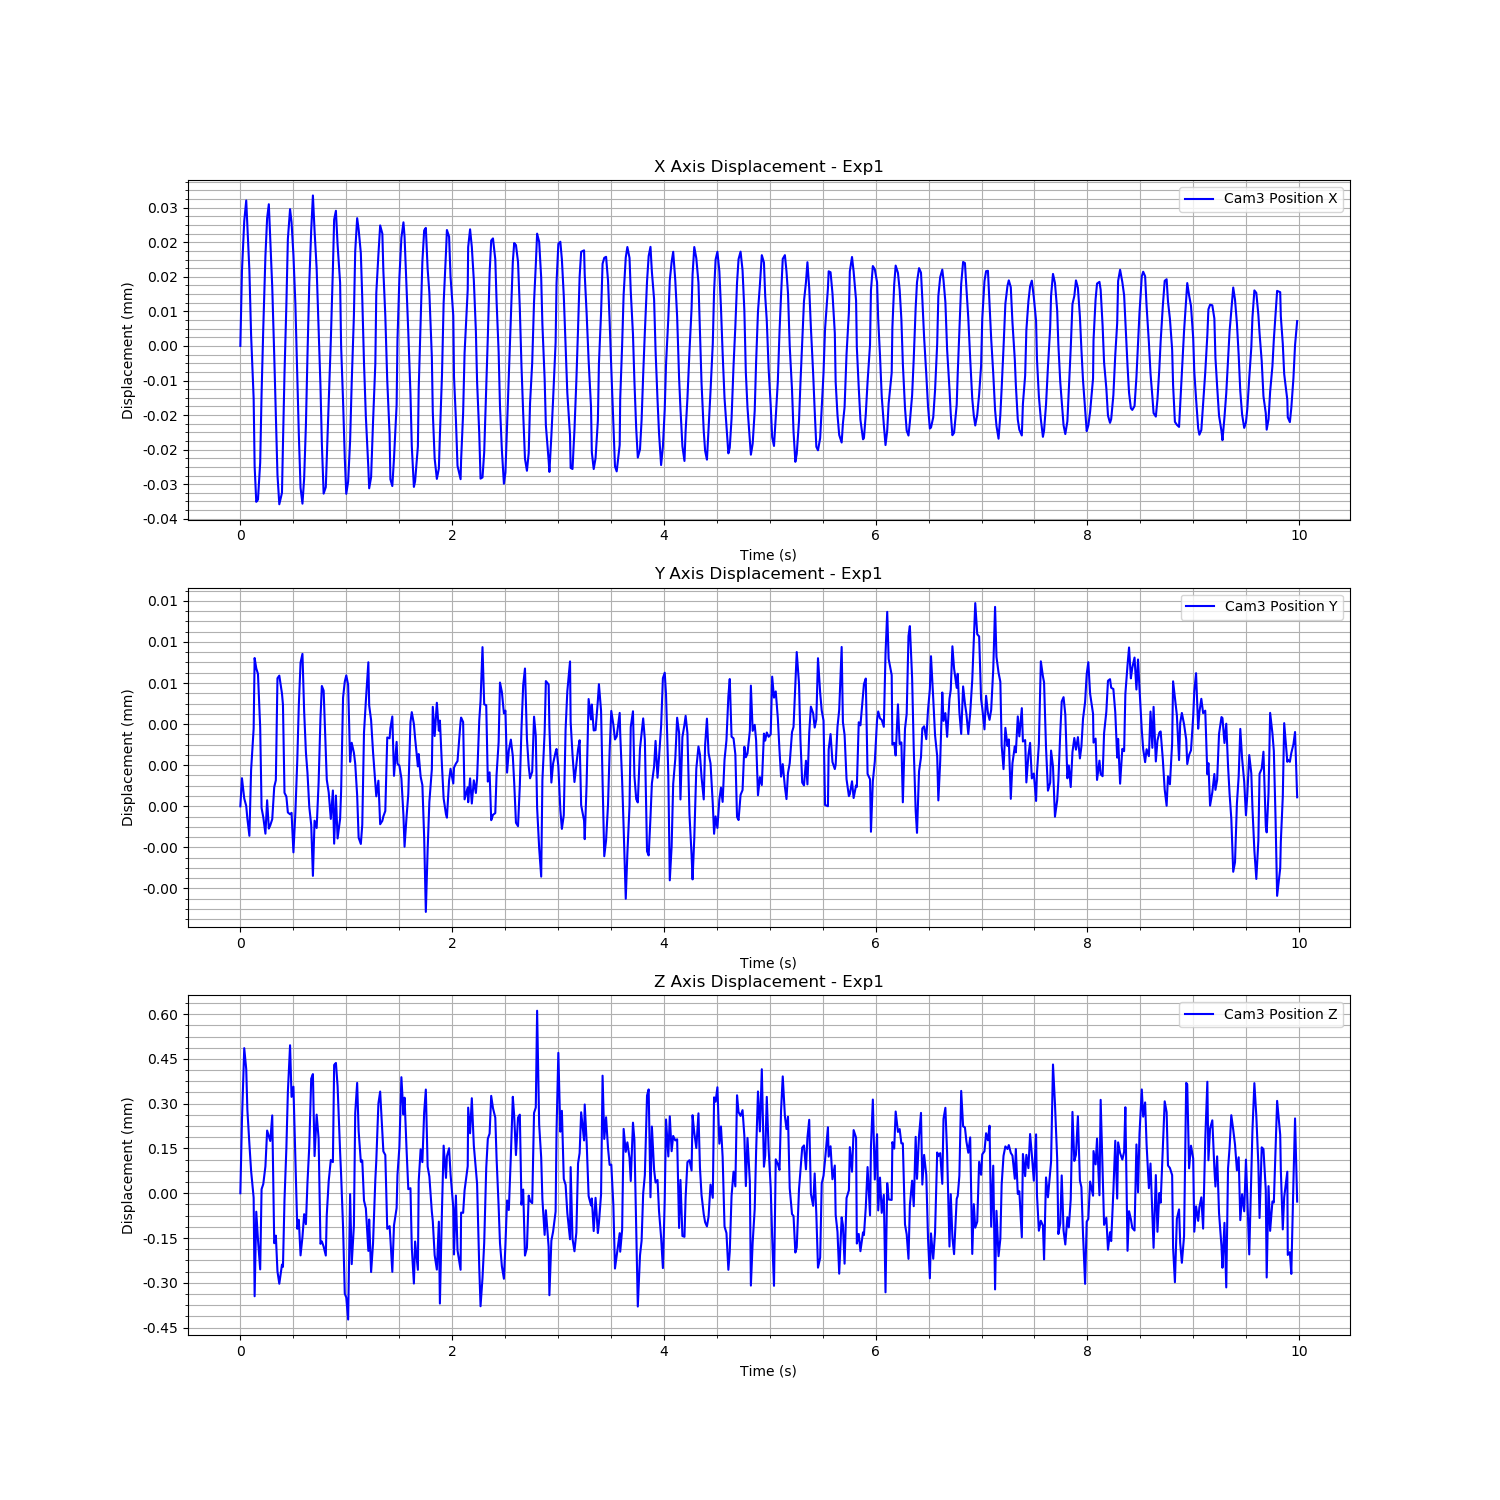

The data file committed next to this chart (first rows):
Time (s), Cam3 Fiducial ID, Cam3 Position X, Cam3 Position Y, Cam3 Position Z, Cam3 Rotation X, Cam3 Rotation Y, Cam3 Rotation Z, Cam3 Rotation W
1723451729, 9, 0.003568, -0.004858, 1.343, 0.9618, -0.02644, -0.2726, 0.006854
1723451729, 9, 0.003585, -0.004856, 1.343, 0.9619, -0.02628, -0.2721, 0.007011
1723451729, 9, 0.003596, -0.004857, 1.343, 0.9619, -0.02644, -0.2721, 0.006987
1723451730, 9, 0.003601, -0.004858, 1.343, 0.9619, -0.02642, -0.2721, 0.006773
1723451730, 9, 0.003595, -0.004858, 1.343, 0.9619, -0.02636, -0.2721, 0.006893
1723451730, 9, 0.003585, -0.004859, 1.343, 0.9618, -0.02624, -0.2724, 0.007477
1723451730, 9, 0.00357, -0.004856, 1.343, 0.9618, -0.02623, -0.2723, 0.007356
1723451730, 9, 0.003555, -0.004854, 1.343, 0.9618, -0.02639, -0.2725, 0.006858
1723451730, 9, 0.00354, -0.00485, 1.342, 0.9618, -0.02654, -0.2725, 0.006601
1723451730, 9, 0.003531, -0.004851, 1.343, 0.9618, -0.02667, -0.2725, 0.005902
1723451730, 9, 0.003532, -0.004851, 1.342, 0.9617, -0.02671, -0.2726, 0.00562
1723451730, 9, 0.003541, -0.004854, 1.342, 0.9617, -0.02663, -0.2728, 0.005893
1723451730, 9, 0.003556, -0.004858, 1.343, 0.9617, -0.02649, -0.2727, 0.006456
1723451730, 9, 0.003572, -0.004858, 1.343, 0.9618, -0.02633, -0.2725, 0.006944
1723451730, 9, 0.003588, -0.004859, 1.343, 0.9618, -0.02634, -0.2722, 0.007116
1723451730, 9, 0.003597, -0.004857, 1.343, 0.9619, -0.02644, -0.2722, 0.006665
1723451730, 9, 0.0036, -0.004859, 1.343, 0.9619, -0.02649, -0.2722, 0.00673
1723451730, 9, 0.003592, -0.004859, 1.343, 0.9618, -0.02645, -0.2725, 0.006894
1723451730, 9, 0.003581, -0.004858, 1.343, 0.9618, -0.02615, -0.2723, 0.00741
1723451730, 9, 0.003565, -0.004857, 1.342, 0.9618, -0.02628, -0.2725, 0.007495
1723451730, 9, 0.003552, -0.004856, 1.342, 0.9618, -0.02641, -0.2724, 0.00697
1723451730, 9, 0.003538, -0.004851, 1.342, 0.9618, -0.02653, -0.2725, 0.006354
1723451730, 9, 0.003531, -0.004851, 1.342, 0.9617, -0.02671, -0.2727, 0.005861
1723451730, 9, 0.003534, -0.004852, 1.342, 0.9617, -0.02674, -0.2726, 0.005851
1723451730, 9, 0.003545, -0.004853, 1.342, 0.9617, -0.02666, -0.2727, 0.006203
1723451730, 9, 0.003561, -0.004857, 1.343, 0.9617, -0.02642, -0.2727, 0.006643
1723451730, 9, 0.003577, -0.004857, 1.343, 0.9618, -0.0263, -0.2722, 0.006963
1723451730, 9, 0.003592, -0.004858, 1.343, 0.9619, -0.02639, -0.2722, 0.006856
1723451730, 9, 0.003599, -0.004858, 1.343, 0.9619, -0.0264, -0.2721, 0.006787
1723451730, 9, 0.003596, -0.004858, 1.343, 0.9618, -0.02638, -0.2724, 0.006923
1723451730, 9, 0.003589, -0.00486, 1.343, 0.9618, -0.02627, -0.2724, 0.007387
1723451730, 9, 0.003577, -0.004858, 1.343, 0.9618, -0.02616, -0.2723, 0.007746
1723451730, 9, 0.00356, -0.004855, 1.343, 0.9618, -0.02629, -0.2725, 0.007138
1723451730, 9, 0.003547, -0.004853, 1.343, 0.9618, -0.02644, -0.2725, 0.006685
1723451730, 9, 0.003535, -0.004851, 1.342, 0.9618, -0.02666, -0.2725, 0.006127
1723451730, 9, 0.003531, -0.00485, 1.342, 0.9618, -0.02674, -0.2724, 0.005864
1723451730, 9, 0.003537, -0.004853, 1.343, 0.9618, -0.0267, -0.2725, 0.005926
1723451730, 9, 0.003549, -0.004855, 1.343, 0.9617, -0.0265, -0.2727, 0.006375
1723451730, 9, 0.003565, -0.004856, 1.343, 0.9618, -0.02644, -0.2725, 0.006708
1723451730, 9, 0.003582, -0.004858, 1.343, 0.9618, -0.02631, -0.2722, 0.007141
1723451730, 9, 0.003594, -0.004859, 1.343, 0.9619, -0.02636, -0.272, 0.006918
1723451730, 9, 0.003602, -0.004861, 1.343, 0.9619, -0.02648, -0.2722, 0.00649
1723451730, 9, 0.003594, -0.004858, 1.343, 0.9618, -0.02635, -0.2725, 0.007096
1723451730, 9, 0.003585, -0.004859, 1.343, 0.9619, -0.02624, -0.2721, 0.007207
1723451730, 9, 0.003572, -0.004857, 1.343, 0.9618, -0.02626, -0.2723, 0.007357
1723451730, 9, 0.003558, -0.004853, 1.342, 0.9618, -0.02632, -0.2725, 0.007053
1723451730, 9, 0.003545, -0.004852, 1.342, 0.9617, -0.02649, -0.2726, 0.00665
1723451730, 9, 0.003533, -0.004852, 1.342, 0.9617, -0.02665, -0.2726, 0.005793
1723451730, 9, 0.003535, -0.004855, 1.342, 0.9617, -0.0267, -0.2727, 0.005714
1723451730, 9, 0.003542, -0.004856, 1.343, 0.9618, -0.02664, -0.2725, 0.005936
1723451730, 9, 0.003555, -0.004857, 1.343, 0.9617, -0.02648, -0.2727, 0.006577
1723451730, 9, 0.003569, -0.004858, 1.343, 0.9618, -0.02638, -0.2725, 0.006924
1723451730, 9, 0.003585, -0.004857, 1.343, 0.9619, -0.02631, -0.2722, 0.007102
1723451730, 9, 0.003597, -0.00486, 1.343, 0.9618, -0.02646, -0.2723, 0.006505
1723451730, 9, 0.003599, -0.004857, 1.343, 0.9618, -0.02642, -0.2722, 0.006919
1723451730, 9, 0.003591, -0.004859, 1.343, 0.9618, -0.02632, -0.2723, 0.007076
1723451730, 9, 0.003582, -0.004858, 1.343, 0.9618, -0.02622, -0.2723, 0.00756
1723451730, 9, 0.003568, -0.004857, 1.343, 0.9618, -0.02626, -0.2723, 0.007306
1723451730, 9, 0.003555, -0.004852, 1.343, 0.9618, -0.02643, -0.2725, 0.006988
1723451730, 9, 0.003542, -0.004852, 1.342, 0.9617, -0.02653, -0.2727, 0.006565
... 539 more rows
